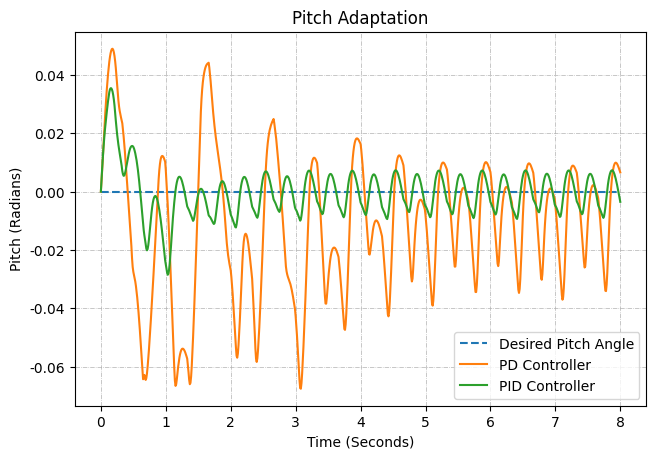

The matplotlib source for this figure:
import matplotlib.pyplot as plt
import numpy as np

y1 = [0] * 801

y2 = [-2.0017641148978267e-05, 0.003525195849527804, 0.0073975048188658, 0.011584030624658086, 0.015762343423830188,
      0.01991333851706591, 0.023912901115666886, 0.02770503974037015, 0.03123430523438395, 0.03449639463023496,
      0.03745326252162026, 0.04010855707089989, 0.04243962055674069, 0.044436401980002656, 0.04608440090577061,
      0.04736856645504625, 0.04827255813076899, 0.04877803086060557, 0.04885348456691026, 0.04848301076908162,
      0.04765386418561543, 0.04635244004087944, 0.04456578336779209, 0.042282589972937046, 0.03949392681294443,
      0.03629140699650612, 0.03351271050804904, 0.031155196520456452, 0.02908510350395316, 0.02757327435421012,
      0.026399232926833622, 0.02534689094283776, 0.02433700941038561, 0.023345752684133286, 0.021231776565057092,
      0.018982367077686677, 0.016513193097771012, 0.013625002240122714, 0.010561579574961698, 0.007410128125276121,
      0.004207785443823566, 0.0009816186533947585, -0.0022489514634932927, -0.005470999487095169, -0.008669910617985034,
      -0.01180405603795385, -0.014913926076808038, -0.018670098417170506, -0.022841137530646073, -0.025848629426443462,
      -0.027484153526708285, -0.02855515810841579, -0.029594404751822238, -0.030829873015103267, -0.03234994534869257,
      -0.03417466630830858, -0.036297818632867504, -0.038698246439971856, -0.041350330786046774, -0.04422513531664953,
      -0.04729402463566689, -0.050535485425756865, -0.05392075389952588, -0.057419401068318304, -0.061003786111614965,
      -0.06423751938790909, -0.06364908526585417, -0.06275439771868678, -0.06384178059412415, -0.06446657625048507,
      -0.0638358682828902, -0.062223166503159996, -0.059964793340280716, -0.057264752714665475, -0.05424099234470054,
      -0.050968865379020005, -0.04750721904104542, -0.0439024207065762, -0.040190966447609985, -0.036401504672532566,
      -0.03255638749908248, -0.028649617060391774, -0.024666532782506124, -0.020624058778868654, -0.01653358507140136,
      -0.012403084279166027, -0.008237867705488228, -0.0040409441674025505, 0.0001867796283173933, 0.004280653450823765,
      0.0073017849673762975, 0.009442044531236765, 0.010922025049452357, 0.011786092020054678, 0.012147993299214621,
      0.012170180830628985, 0.011931259777993062, 0.011489125520646388, 0.010895983137902274, 0.010195870615028222,
      0.007264383735708846, 0.0034161195709022443, -0.0004931912013873633, -0.00465711326398463, -0.009214512182146849,
      -0.014160398269393085, -0.019518369938844926, -0.025262602687120973, -0.031186792659985016, -0.03714403878761873,
      -0.04305166775849642, -0.04883395299505646, -0.05456285225813382, -0.060235371879506276, -0.0647341064804977,
      -0.066511601751727, -0.0659317929184119, -0.064193307532579, -0.06203679488749686, -0.06003074832139092,
      -0.05827836967137503, -0.05681029759042009, -0.05563983014108913, -0.0547651936752994, -0.05417356600162126,
      -0.05384485081991112, -0.05375477132153992, -0.05387479198012482, -0.05414725035709025, -0.05455551894945004,
      -0.05508870542959608, -0.05572797430471485, -0.05645080727437783, -0.057233355144388515, -0.0593392959247367,
      -0.061795276286019815, -0.06443312598360962, -0.06593691931032494, -0.06548549928007194, -0.0632790951194612,
      -0.05964018342284938, -0.055087171962406624, -0.04993114153988232, -0.044360720590509016, -0.03845673536873728,
      -0.032240666038938055, -0.025803870018423436, -0.019210899878599707, -0.012505943789384867, -0.005719162259624092,
      0.0011297402520902367, 0.00802749603519107, 0.01496195646240604, 0.021779104517783077, 0.027338833808594493,
      0.03169694279478878, 0.034923004204344514, 0.03732548189457166, 0.03913794193145358, 0.04052730573277165,
      0.04160358692196703, 0.042423924750175396, 0.043021605140285864, 0.043439161508236686, 0.043723848592061354,
      0.0439246050397929, 0.04407537908849356, 0.04247097759889663, 0.040255270414967716, 0.03782955549422545,
      0.035003355487930245, 0.03215579660379498, 0.029461199170841307, 0.026942671163319363, 0.024604776880426553,
      0.022438915617918827, 0.02043817851004671, 0.018590041074607877, 0.0168734647253589, 0.01526198302488407,
      0.013700164271939255, 0.012154322477887178, 0.010600649365916223, 0.009011518397564288, 0.007356907260956203,
      0.005605281904371924, 0.0037244972203393204, 0.001682818223286657, -0.0005530841792260675, -0.0030282936228709246,
      -0.005763968195908054, -0.008776716344351981, -0.012081614159075764, -0.015249015665702581, -0.017791566653765686,
      -0.019954354765540496, -0.021869749673237935, -0.023398257338266455, -0.024692102886959805, -0.025887513267716402,
      -0.027034967053646625, -0.029253078010263098, -0.03198345012864512, -0.035044405776430955, -0.038514996364332144,
      -0.04213073374045901, -0.04583005949815623, -0.049559991799822914, -0.05330129319430376, -0.05621018926121906,
      -0.056865210397459974, -0.05544596351388126, -0.05250273067638764, -0.04864257237835915, -0.044210345292454684,
      -0.03940843293716606, -0.034357796914510956, -0.02913209327806684, -0.024001962225222898, -0.02006514769534879,
      -0.017260641293053033, -0.015561992606051877, -0.014679765725176007, -0.014434929797341314, -0.01470430353593821,
      -0.015411152616332703, -0.01648921605911979, -0.01787696648536253, -0.01951824978227063, -0.021362801162016574,
      -0.023364901674137854, -0.025483173553230976, -0.027680357285211135, -0.02992379569156461, -0.03397660620477453,
      -0.03866477018129706, -0.043353380134243294, -0.04838253647476643, -0.05368515759183652, -0.05726072219389823,
      -0.058317300048942915, -0.05708239687200911, -0.05440014794229566, -0.05079648596753055, -0.04658233845461644,
      -0.04194032454656854, -0.03697848315037979, -0.031728068800505875, -0.026212001319155236, -0.02051008543288067,
      -0.014675045969792263, -0.008741466078209793, -0.0027310862891125596, 0.0029064740257247024, 0.007470694424972631,
      0.011210861082601236, 0.014211129769834418, 0.01652736561096301, 0.01835642793549039, 0.019828632212836615,
      0.02100609416140702, 0.02194545597381084, 0.022726415116220526, 0.023374392142924496, 0.02391754974857372,
      0.024391473465493148, 0.024820929473539827, 0.023541350812865663, 0.021796267999242572, 0.020090831674256307,
      0.01811835847204765, 0.015792766313963074, 0.013347510486056017, 0.010857262428251507, 0.008314377908956241,
      0.005667078442087561, 0.003027165461066263, 0.0003177886239516855, -0.00265294865139649, -0.005803020415184918,
      -0.009074162654409195, -0.012432573305615912, -0.01586304012857721, -0.019363840234879654, -0.0229363427837968,
      -0.025649096840466193, -0.027302022941020892, -0.028378758261778776, -0.029173348964727827, -0.029810298364540223,
      -0.03037073781045427, -0.030996870582709612, -0.031748004706950786, -0.03264094935858577, -0.03367124386770492,
      -0.03482366255217632, -0.036077936341692804, -0.03741317812374943, -0.03880717340958459, -0.04023737411512819,
      -0.04276535710299696, -0.045777982553555814, -0.04911173093399119, -0.052793088346468925, -0.05671276707499118,
      -0.06073821495028265, -0.06476316357645079, -0.06727713818609994, -0.06747953890272675, -0.06555454559462469,
      -0.06220102867383009, -0.05796147912707646, -0.05315023202680912, -0.0479553940838677, -0.04249174247431541,
      -0.036829846056639685, -0.031013997339800134, -0.025074749842831087, -0.019032873313411715, -0.01290227035844122,
      -0.00669382689015831, -0.0013021943231248583, 0.0028870754525776553, 0.005989051980022035, 0.008178157196243593,
      0.009691362821738918, 0.010698576941970704, 0.011295320275480945, 0.011552803297405441, 0.011535948484368033,
      0.011303631084878705, 0.010908284698294109, 0.010397947088071718, 0.009815339912859463, 0.007411483124682831,
      0.004358168898615172, 0.001246354323043364, -0.002243780357898338, -0.006210442825352499, -0.010371204057115651,
      -0.014601518875746454, -0.018839546357295227, -0.023061940157971052, -0.027258737453130573, -0.03142175024503406,
      -0.03554357382693415, -0.038315230847019204, -0.03838382169630623, -0.03636491776445022, -0.03348947535649768,
      -0.030551009646260643, -0.027936542803573754, -0.025672494839453875, -0.023772900523925087, -0.022236227904066312,
      -0.02104847794341123, -0.020187084926769225, -0.019624199962930956, -0.019307809143436237, -0.019171435579664834,
      -0.01921804305686464, -0.019437242380654137, -0.019811375394446287, -0.020319054649661886, -0.020931669017559683,
      -0.021620796477994, -0.022366870803728418, -0.024485871979319444, -0.026920083656385478, -0.029571092035826984,
      -0.032445276205807914, -0.0354263805395157, -0.03843675768770845, -0.041464157558046076, -0.04449940414678726,
      -0.04704579825053148, -0.04733778145551588, -0.0454518567544616, -0.04177112562863489, -0.036993320041553375,
      -0.03152606744273076, -0.02560483197567941, -0.019369562483018493, -0.012904332846254415, -0.006260375391975264,
      -0.00018391431395722372, 0.004760320881756337, 0.00862933837274178, 0.01155618992981073, 0.013779244579703137,
      0.01545917215738942, 0.016675847411351512, 0.017495126702928188, 0.017978533668378382, 0.01818317484663295,
      0.018162459544262852, 0.01797029651880025, 0.017648376016309808, 0.01723416292734659, 0.01676266130449345,
      0.016266057559321045, 0.014360083349653545, 0.011931490631150479, 0.00928218427319769, 0.006246121501063376,
      0.003094813588616333, -9.959332056826972e-05, -0.003299189247948836, -0.006493071480837529, -0.009672336705939167,
      -0.01282806173707658, -0.015951758629315662, -0.019043739906510315, -0.02139290575261012, -0.021589377808184432,
      -0.020280826744619628, -0.018436924673747343, -0.016518190275430195, -0.014741165894885031, -0.01320548620960886,
      -0.011960779805315352, -0.011019795738373748, -0.010374920887174151, -0.010000871139135137, -0.009874769910060815,
      -0.00997634993846317, -0.010258990869197064, -0.010673606211415592, -0.011219506792304886, -0.011883929386749448,
      -0.012646849327242748, -0.013484764266231223, -0.014372996323280363, -0.015292252097957568, -0.017554792628288043,
      -0.02020238528178702, -0.02308972863372581, -0.02619736347623001, -0.029401934933395126, -0.03263237421625017,
      -0.035876637609996584, -0.0391255811119758, -0.04203037396984475, -0.04271497018021925, -0.041111173143234016,
      -0.03763383683059446, -0.033021087226950865, -0.02769727897122562, -0.021908795489382474, -0.015800969139214836,
      -0.00946414349578456, -0.003805280409491529, 0.0008004814582230586, 0.004329094498768149, 0.006986662504728319,
      0.008980852887066326, 0.01044666306753747, 0.011457076209346537, 0.012075359212099032, 0.012358692818881026,
      0.012358577237036423, 0.012125095020937995, 0.011704219969323668, 0.011143726873226237, 0.010481021780995038,
      0.009749181773631639, 0.008979403360326509, 0.006736432698250344, 0.00404588882063443, 0.0012171440008297322,
      -0.0019293228335062651, -0.0052736256585123676, -0.008692557589270762, -0.01212483795133771, -0.01555871410989568,
      -0.018985335382476293, -0.022395551433869735, -0.025780511430892303, -0.02911794098465577, -0.030783923417366868,
      -0.02983912181333666, -0.026611945414969227, -0.022300613328444855, -0.01811919513518407, -0.014435734040112516,
      -0.011415207297447237, -0.008935461099372976, -0.006942745184704795, -0.0053943943147986995,
      -0.004249144217720211, -0.0034649617336915506, -0.0029928048754714297, -0.002792189361404397,
      -0.00282550282878993, -0.003057122113939051, -0.0034572549397795796, -0.00399308587708192, -0.0046322171553440355,
      -0.005344571284491401, -0.0061021763974709676, -0.00811611324654314, -0.010595092386212413, -0.013302127113454068,
      -0.016289234113426303, -0.01940444744377264, -0.0225638037250692, -0.025743878455934795, -0.02893443866266588,
      -0.032125959766513223, -0.035308905916259174, -0.038261220196309564, -0.03905098722361147, -0.037428943850891384,
      -0.033822734743034225, -0.029021484245484317, -0.02347513093052054, -0.017444090162378797, -0.011278726546123106,
      -0.006039307958087894, -0.0017292226480710561, 0.0015915478221725976, 0.004168497567308446, 0.006165517752251316,
      0.0076655643801566775, 0.008734680438146866, 0.009432875787421382, 0.009816822763953379, 0.009939848216318672,
      0.009845964678402366, 0.009576871211469586, 0.009172144552618186, 0.008668543626966192, 0.008100001430497031,
      0.007497577481731875, 0.00558459197187093, 0.0032462238001730328, 0.0006948959942096098, -0.002186313150609201,
      -0.005176199143406934, -0.008196916540934362, -0.01122860284247132, -0.014261224923436913, -0.01728547167007789,
      -0.020292121601314345, -0.02327235881234583, -0.02570530005095488, -0.025674018829591364, -0.023236445001298317,
      -0.01916982199467259, -0.014974669930339373, -0.011143010973094072, -0.007983050134162197, -0.005375308042378575,
      -0.0032647872491165923, -0.00161215321280518, -0.000378202116394044, 0.0004818243993444185, 0.0010137885689662338,
      0.0012544871311807825, 0.0012423294003917197, 0.001015386887226029, 0.0006049034344408194, 4.452862734020051e-05,
      -0.0006327655285043011, -0.0013962317172980768, -0.002217193446601248, -0.0030689259076029283,
      -0.005133124534396271, -0.007595135701256237, -0.010270667615539457, -0.013240445919626025, -0.016316119517785953,
      -0.01942138966506202, -0.02254329492429988, -0.025672370824849484, -0.028799043259039727, -0.03191386243378895,
      -0.03438066589858544, -0.034398338254419056, -0.032000972821380536, -0.027902984527378348, -0.02277636353960375,
      -0.01700136830942775, -0.01098989021253982, -0.005827120241969251, -0.0015845460211922702, 0.0017008709541955532,
      0.004269262603473622, 0.006270562435711079, 0.007780085203981541, 0.008858707888993142, 0.009562843605413738,
      0.009948571007997686, 0.01006719105898899, 0.00995873482173915, 0.009664454290705617, 0.009223193912721984,
      0.008671495423630958, 0.008043092943083122, 0.007369087848768004, 0.006678054054346517, 0.004711836368736455,
      0.002257634318984985, -0.00044495187581374826, -0.0034036902963118397, -0.006453125515943935,
      -0.009521903497197545, -0.012597064619017339, -0.01566921459033399, -0.01872909434233163, -0.021767655410802146,
      -0.024663621153057813, -0.02552065786450064, -0.023963331364496653, -0.020325944254050005, -0.016083164943540562,
      -0.012046341725130862, -0.008646058815255235, -0.005851403146343927, -0.0035718872276105673,
      -0.001765966018145375, -0.00039512347125674456, 0.000580356663133355, 0.001206428526341909, 0.0015259877083296366,
      0.0015752873426447386, 0.0013915062813150297, 0.0010112557721581176, 0.00046390490171635166,
      -0.0002176850199070207, -0.0010018365300780794, -0.0018591158804616207, -0.002762008324034958,
      -0.0036888640918897805, -0.005832354711663682, -0.00843907625445728, -0.011303548754642786, -0.014407845650342208,
      -0.01760303070375487, -0.020821923659769738, -0.0240525836481402, -0.027285975206964918, -0.030512639602526065,
      -0.033614753164168246, -0.03470610296308775, -0.03334585372028725, -0.02991862973092537, -0.025238273061831278,
      -0.019779812734495805, -0.013818905709300031, -0.008301578637520271, -0.003659770491213768,
      1.6891445307677686e-05, 0.002874627847060644, 0.005105031329414744, 0.006815031411040846, 0.008067733145861714,
      0.00892047187066069, 0.009426955273637379, 0.00964135765030738, 0.009611347695199468, 0.00937431503691936,
      0.008969778844727385, 0.0084351665171442, 0.007805228999175174, 0.0071120801831174845, 0.006385496006836585,
      0.004302909015105623, 0.001805085185479431, -0.0009016124625454493, -0.003952660233715088, -0.007136149308164384,
      -0.010372726166279229, -0.013623956936243829, -0.01687897021315034, -0.020128600059905292, -0.023363577119684575,
      -0.026574960665400257, -0.029524332250661364, -0.030200837941740433, -0.028343275538636702, -0.02451325516114512,
      -0.019667315978632617, -0.015092948831291654, -0.011082301838369519, -0.007858809005687074,
      -0.0052526125663468265, -0.0031774487294667616, -0.0015783628276176329, -0.0004062743134091306,
      0.0003866491048876828, 0.0008542093734515123, 0.0010403817599506239, 0.0009838697308904838, 0.0007211766643462325,
      0.00028432553909390194, -0.0002910662688012016, -0.0009714874839336563, -0.0017258926474850087,
      -0.002525509401590936, -0.004592818176733508, -0.007128164958634448, -0.009881966570775183, -0.012912580392414339,
      -0.016071919338844103, -0.019275879945920567, -0.022500321654531384, -0.025734961417465133, -0.02897029841643696,
      -0.03219681544413074, -0.03539203321191376, -0.03701766459414511, -0.03614657942499581, -0.03303244730622233,
      -0.028515912216508833, -0.023137025512393314, -0.017205457745909754, -0.011269446563318925, -0.006262153983168821,
      -0.0022128629158378495, 0.0009247269737825877, 0.003383875885688883, 0.0052949348733354554, 0.0067290641848937426,
      0.007748061261368267, 0.008410055085137222, 0.00877357893699802, 0.008881582941497277, 0.008777769222805088,
      0.008503242582007705, 0.00809675939582062, 0.007594350088703118, 0.0070291112306147315, 0.006431496095524246,
      0.004544054163448977, 0.0022390769440752524, -0.00028459835993394436, -0.0031188554560602415,
      -0.006058114850815826, -0.009024937236110989, -0.012002938105860679, -0.014982298508172303, -0.017953648370455322,
      -0.020907742227296494, -0.023835746055431886, -0.026000094384183065, -0.025677768526071308, -0.022962053326784176,
      -0.018676720273587192, -0.014308330588963279, -0.010358937570701485, -0.007127747097040225, -0.004477664629871249,
      -0.0023403406896632868, -0.0006719286096719736, 0.0005695931947684582, 0.0014296000776324875, 0.00195678801096241,
      0.002189279643461497, 0.0021665263258727452, 0.0019272223869979976, 0.001502718355203121, 0.0009272797952460514,
      0.00023427703857837942, -0.0005452540562731696, -0.0013823874391640442, -0.0022501975819263316,
      -0.004338034031214409, -0.006824245259628559, -0.009521303721507092, -0.012519255239886702, -0.015624653430401396,
      -0.018759967105004584, -0.021911789422996753, -0.025070582217931674, -0.028226793643040017, -0.03137098718557516,
      -0.033937091519967114, -0.034067244464253355, -0.03181490523761639, -0.027795744399805436, -0.02271299801797126,
      -0.016962235043779264, -0.011023590099654292, -0.005940355253802759, -0.0017371736271469555, 0.001526902991539316,
      0.004082651206375201, 0.006076296854115382, 0.007581479206917054, 0.008658631679727321, 0.009363713024886651,
      0.009754249441836211, 0.009879052537361932, 0.009777180200469224, 0.009490047742990138, 0.00905641439847987,
      0.008512709408701892, 0.007892537479375522, 0.00722690900348878, 0.006544294657700142]

y3 = [-2.0017641148978267e-05, 0.004142237462175865, 0.007959247061030407, 0.011635066026398464, 0.014988278696171382,
      0.017956660936200103, 0.020589738135695958, 0.022857263459387586, 0.024989217290956975, 0.027024411944913302,
      0.02902553102428595, 0.03089542987178792, 0.032581176218236946, 0.03398452306456555, 0.034965362939584986,
      0.03534256665603304, 0.03532805233850872, 0.03493579230558784, 0.03417973734573603, 0.03301086933789782,
      0.03143376907973183, 0.029433810792391633, 0.027046532267396402, 0.024272600715866458, 0.021756712162315787,
      0.019650226860619555, 0.017777828214543673, 0.01601473926402131, 0.014445229612845485, 0.013071435597794586,
      0.011725304537302415, 0.010333097563213649, 0.008852788498341334, 0.00704051738446432, 0.005919131919018705,
      0.005380335395640706, 0.005471738638268664, 0.006080243399538495, 0.007019860043871639, 0.008152343218036592,
      0.009380203313847061, 0.010645817124623187, 0.011870890928078566, 0.012983137958191277, 0.013931169898394668,
      0.014678735792535669, 0.01520084117320172, 0.015485872222340324, 0.015605794001112882, 0.015542738460476694,
      0.015256131238362497, 0.014736173195433494, 0.013983559291171057, 0.01305302898873835, 0.01195369254968006,
      0.01067071919330172, 0.00918149278044218, 0.007466009278703573, 0.0055577182105875055, 0.0034849754906527888,
      0.0012743434655024602, -0.001045257513182447, -0.0034425557202262974, -0.0058905757299338056,
      -0.008365377146905554, -0.010842308067507588, -0.013252905668727435, -0.014996335660434913, -0.01640519480810213,
      -0.01796313961371177, -0.019534710645437183, -0.020115716024034065, -0.01965730162577575, -0.018373505674810393,
      -0.01648920373101244, -0.01413486144169395, -0.011608826206247359, -0.009338604539162312, -0.0072464595251316415,
      -0.005364315646988534, -0.003849315338619805, -0.0027519331294931647, -0.002017834737149511,
      -0.0016154422749252034, -0.0015211169111727645, -0.0017139924870058223, -0.002173855548335483,
      -0.002881301872244592, -0.0038177950722179904, -0.004963611127640021, -0.00629897748375152, -0.007805950087785382,
      -0.009461790305744266, -0.011241007655220705, -0.013129617240853472, -0.015109466238027081, -0.017161538888322843,
      -0.019267073486634933, -0.021407630471925846, -0.023565088444301524, -0.024995385806887035, -0.026276107081048595,
      -0.027714773939053507, -0.028488105405290388, -0.028116996066019598, -0.02683535414416415, -0.024701613580618342,
      -0.021914641593443862, -0.018770095693266424, -0.0154331156267377, -0.012006097533970474, -0.008931266620704934,
      -0.0062379720873125995, -0.00377109168281555, -0.0015297679574405132, 0.0004017878034451246,
      0.0019458875554039569, 0.0031479485206407608, 0.004039009424591869, 0.004643124579711111, 0.004982195539921888,
      0.0050808594463168325, 0.004963364862310198, 0.004646889040736323, 0.0041507770403199475, 0.003494946724859955,
      0.002698638229804886, 0.0017812180712414203, 0.0007631865103544782, -0.0003351232597282796, -0.00149226235475003,
      -0.0026864312073481326, -0.0038963565043052934, -0.005101191749107528, -0.0055752979100240395,
      -0.005975380757776695, -0.006499759517949837, -0.007095236947193929, -0.0077031688902741945, -0.0082844066149487,
      -0.00881117633163366, -0.009407273413723553, -0.01003305180644357, -0.009704791042881411, -0.008671247215361284,
      -0.007385219557043142, -0.006013236190542977, -0.0045740965242298745, -0.0031759034429540882,
      -0.0019380457575504102, -0.000913963204986457, -0.00011932274820305064, 0.0004534230061122694,
      0.000805222610181183, 0.0009439791643554949, 0.0008821873270787968, 0.0006349394546744747, 0.00021884824435666845,
      -0.0003484389022635469, -0.0010486087612125849, -0.001862978736910177, -0.0027733606159497095,
      -0.0037610032296251325, -0.004806962699647715, -0.005891785944778139, -0.006995800967117539,
      -0.008099396326535443, -0.0084515966248479, -0.008667384323525717, -0.009016080361922571, -0.009457992104814565,
      -0.009931485282557172, -0.010388917773205506, -0.01079210476459799, -0.011109139759894726, -0.010884083007208905,
      -0.009828971452453546, -0.008223951298321675, -0.00634056745076089, -0.004452213264227318, -0.0026149683843995465,
      -0.0009650248839682846, 0.0004373475030711371, 0.0015742346493607564, 0.0024502587523692176,
      0.0030660305962956283, 0.00343002320635413, 0.00355573976323292, 0.0034601281641794108, 0.003161816834281449,
      0.0026798661219750494, 0.002033654044930178, 0.0012428754888248327, 0.0003275293278346864, -0.0006921227758586177,
      -0.0017962411018166828, -0.002965154075882196, -0.004179018120958444, -0.005418133675263244,
      -0.006663272183796905, -0.007895717764498133, -0.008419573183320326, -0.008957798772154359, -0.009618297469610517,
      -0.010313456083540411, -0.010988206704143733, -0.011606851469018459, -0.012143189847096642, -0.012291394321081223,
      -0.011305285749462308, -0.009712472453767733, -0.007778753989435031, -0.005467984489060984, -0.003205539462583405,
      -0.00118719227343594, 0.0005484071729943397, 0.0019843799186601116, 0.0031235655242645966, 0.003987028191767273,
      0.004581577719611928, 0.004919437358419796, 0.005016957585740892, 0.004893252646305754, 0.004568492941400782,
      0.004063095724721368, 0.003397864036055778, 0.0025937139235503565, 0.0016715612609142464, 0.0006522290572475746,
      -0.00044361382811527534, -0.0015955823268409787, -0.0027836081190362283, -0.003988053892810071,
      -0.0051897087428523555, -0.005650855776256463, -0.006025712285383878, -0.00651894788926803, -0.00708064969002389,
      -0.0076559786604391295, -0.00820018280506014, -0.008679184213548918, -0.008976308806124489, -0.008298433384162631,
      -0.006975069085497587, -0.005214551065026613, -0.003197121086042643, -0.0011537785559320984,
      0.0007436539145029362, 0.0024112834461222756, 0.003811811966019415, 0.004938315939146574, 0.005805123165767267,
      0.006415877399091829, 0.0067805105094426495, 0.006913089640565468, 0.006830827316870249, 0.006552953550136833,
      0.006098932253224636, 0.005488148223243637, 0.004740220716681658, 0.0038748983156480137, 0.0029122089730540188,
      0.001872255567202196, 0.0007747967000391698, -0.000360765323397261, -0.0015148674690292291,
      -0.0026683648372252716, -0.003129495652520671, -0.003507686558394545, -0.004031101648028851,
      -0.004628564864504127, -0.005230506996931382, -0.005795204601900271, -0.006290217157939184, -0.006692305633734662,
      -0.0069736671001900605, -0.006391679956032426, -0.005088156393984644, -0.0034642688524734407,
      -0.0018828329333344033, -0.00028795347473801385, 0.0012052456925409905, 0.0024932878344167382,
      0.0035327352167965884, 0.004324183588605684, 0.004870361964678188, 0.005174644051338583, 0.005247226185639152,
      0.0051028387898893615, 0.004758398292906488, 0.004232035177949411, 0.0035425815493626543, 0.0027092396252940006,
      0.0017514452822739704, 0.0006887540319352099, -0.00045917999674510934, -0.0016726278411435646,
      -0.0029319002227714934, -0.004217563647990601, -0.005510525694332988, -0.006056492407979087,
      -0.006409732181207531, -0.006905403460481446, -0.007517532016332177, -0.008178562430667509, -0.008835626335943743,
      -0.009448816995894022, -0.009968439378797076, -0.009553961921885264, -0.00825155839825795, -0.006523142946525553,
      -0.004453678926813744, -0.0021824008262143362, -8.185412724468758e-05, 0.0017744594612196859,
      0.003353254272197552, 0.004642579523882347, 0.005650957572601249, 0.006397923960798719, 0.006889726589226887,
      0.007138337318496278, 0.007159461875721392, 0.006970751470083747, 0.00659177950532493, 0.006041684404754436,
      0.0053399162339000765, 0.004506242767217157, 0.0035605940747361568, 0.002522931562940744, 0.0014132552487459843,
      0.0002511275971741101, -0.0009437727242571758, -0.002152012325959801, -0.0033546391614384004,
      -0.0038194512090981435, -0.004259692744305977, -0.004849764901457985, -0.005504371137109493,
      -0.006156574492274778, -0.006765017014081893, -0.007299314146634493, -0.0077355277201326764,
      -0.0074982970713333265, -0.006443941313832974, -0.0048444845139854, -0.003022943194848383, -0.0012188436589248934,
      0.0005211520581033511, 0.0020690023158612568, 0.0033675550238799366, 0.004398051354512481, 0.00517426498100171,
      0.005699090205716907, 0.005979969017757093, 0.006029838306437369, 0.00586500234481193, 0.0055034075152261795,
      0.004963971441741645, 0.0042660797867716815, 0.0034293476491234313, 0.0024735397222105456, 0.0014184989895854017,
      0.00028414235078133945, -0.0009096274056154953, -0.002143082060169373, -0.003396810031290468,
      -0.004651838263355394, -0.005157302682351717, -0.005521675523250861, -0.006017993315159728, -0.006607233681364781,
      -0.007227322711060634, -0.007830105152183678, -0.008377506404425616, -0.008812199549053901, -0.008311045185352875,
      -0.007069091520072322, -0.005370715319057721, -0.003368590146029958, -0.0012881787268740467,
      0.0006574943379784701, 0.002378275303978156, 0.0038325168449570217, 0.005006250877200584, 0.005915455933961428,
      0.006567991233328315, 0.006971514051023694, 0.007138307589293369, 0.007084253398737111, 0.00682823615631357,
      0.006389632233138771, 0.005787523837911631, 0.005041245812006724, 0.004170343159650143, 0.0031946480323026857,
      0.002134007196418191, 0.0010084757264386662, -0.00016260555149669216, -0.0013597932420359776,
      -0.002563779143308608, -0.003755777875668475, -0.00424161909997797, -0.0047417093618256035, -0.005362108483785285,
      -0.006015582315804946, -0.006647505998210318, -0.007221960860741914, -0.007711910762669977, -0.008046905944474799,
      -0.007506128221412262, -0.006262857602622085, -0.004540910355399611, -0.002709655343337982,
      -0.0008779879647382631, 0.0008327220256390639, 0.0023234283077969943, 0.0035512952558205426, 0.004509015255641217,
      0.005211373298012127, 0.0056611140136274005, 0.005867934933894456, 0.0058463130914326806, 0.005613483063376793,
      0.005188059183259471, 0.004589435043954257, 0.0038372559588653503, 0.0029513965769390436, 0.001951832351110508,
      0.0008585989431415564, -0.0003082446766615621, -0.0015287497329849501, -0.0027832051108190583,
      -0.004052272286806116, -0.005317084116659775, -0.005831166783820237, -0.006257553421252978, -0.006806374194965115,
      -0.007425773225589764, -0.008058213004736409, -0.008659746653204823, -0.009194541196580638, -0.009417142644890738,
      -0.00853990393543739, -0.00706518490167847, -0.005214225496958584, -0.0030341986077063966, -0.0008819232912552006,
      0.001072336147783527, 0.0027702383911976697, 0.004186112293079358, 0.005316797180537072, 0.006182982805561493,
      0.006790426414481382, 0.007148901278523991, 0.007272886553156489, 0.00717903271335768, 0.006887044439521872,
      0.006416410681774459, 0.005786505195193898, 0.005017108863125413, 0.004128141934548356, 0.0031396810610112348,
      0.002072020597173584, 0.0009448207241319726, -0.00022237122800430108, -0.001409945037343639,
      -0.002598677026020829, -0.0030538281248887016, -0.003436063675680358, -0.003983507731016889,
      -0.0046196230064561045, -0.0052688597648958896, -0.005884540817414462, -0.006433725888620656,
      -0.006891247884496861, -0.0070367729494303175, -0.006274702393926096, -0.004860454619208797,
      -0.003138502125994931, -0.0014392079816554393, 0.0002619690674134662, 0.001815069361201246, 0.0031411192306266423,
      0.00420810619335253, 0.005022893748613118, 0.005590880562518077, 0.005916271375950426, 0.00600981713454512,
      0.005886483044067532, 0.005563275220977021, 0.005058350011032226, 0.0043903477026278415, 0.0035784799333331797,
      0.002642232053111557, 0.0016011794577999797, 0.00047497908552442586, -0.0007166433247643953,
      -0.0019540170958017252, -0.003217700057255551, -0.0044886401278974785, -0.005013819382213711,
      -0.005346117662621321, -0.005820659758731942, -0.006411253185015653, -0.007051139805221651, -0.007687339591036768,
      -0.0082788928447601, -0.0087923241231094, -0.008601371998208145, -0.007514826504315281, -0.005917396976454897,
      -0.003970178543104788, -0.0018449387084546048, 0.00016341733786782178, 0.0019575712137099143,
      0.003490220357846282, 0.004743029107237323, 0.005722715448701891, 0.00644645061033952, 0.006919381766106838,
      0.007152520693566173, 0.007160281931652698, 0.006960356549058118, 0.006572361925309446, 0.006015212502176308,
      0.00530795034454423, 0.004469979039590055, 0.0035209236957681046, 0.0024804209632375727, 0.0013685244719088112,
      0.00020478166826150705, -0.00099159054210942, -0.002201168355114945, -0.0034050065006583762,
      -0.0038730772238563514, -0.004317136278415161, -0.004907930379396238, -0.005561585509897749,
      -0.006212138448352667, -0.006818288746216349, -0.0073493566207579, -0.007782601555972937, -0.007551079587384552,
      -0.006509543275782143, -0.0049143463888548095, -0.0030965449725284416, -0.0012677488910180018,
      0.00047878174705155404, 0.002024947261688976, 0.003317821377225897, 0.004341060501021344, 0.005109549688210596,
      0.005626147749091141, 0.0058985086868797105, 0.005939678038976173, 0.005766044048725585, 0.005395571543148643,
      0.00484699368973972, 0.00413971314027758, 0.0032933973541855953, 0.002327821337561324, 0.001262859013927057,
      0.00011840957346159278, -0.0010856295847596602, -0.0023295299764567114, -0.003593930038907529,
      -0.00485982083373595, -0.005376696374651629, -0.005752412448907757, -0.006260480924995285, -0.00686144360730268,
      -0.007493945934126071, -0.00810915384756322, -0.00866785839642809, -0.009102749464723366, -0.008553610850909407,
      -0.007267926906317332, -0.005543466213456619, -0.0034876368587459633, -0.001353413724948326,
      0.0006244632679231972, 0.0023672859697287632, 0.003838509610497256, 0.005026569107531285, 0.005948979681561159,
      0.006613800948343214, 0.00702877697930474, 0.007206538540274926, 0.0071630836593412186, 0.006917178893266967,
      0.00648801350809541, 0.005894777731338317, 0.005156888268972601, 0.004293917310955046, 0.0033257384085834713,
      0.0022725256584482097, 0.0011539350059246029, -1.0595712072027923e-05, -0.001201529405827141,
      -0.002399542868848311, -0.0035858701838918446, -0.004070201233680298, -0.004566821486429428,
      -0.005184062635965708, -0.00583326488698335, -0.006460789027884987, -0.007030818104694284, -0.007515968830769677,
      -0.007859090325903435, -0.007365833287746718, -0.006150428223264363, -0.004448164972464644,
      -0.0026490967636342414, -0.0008385966446498919, 0.0008576274978591161, 0.0023377830066002706,
      0.003557702437526162, 0.004510107425959013, 0.005208758081277684, 0.0056559405826089, 0.005861177992745393,
      0.005838821374151025, 0.005605986631403817, 0.005181161622230612, 0.004583635320528093, 0.0038329958394290936,
      0.0029490428832997548, 0.0019516890307160711, 0.0008609128107738354, -0.00030327661151792706,
      -0.001520950363547397, -0.0027724201354636466, -0.004038388216667242, -0.005299972130663692,
      -0.005810330571365512, -0.006232904017582902, -0.00677848861267004, -0.007394480152164031, -0.00802341877272568,
      -0.008621266405566068, -0.009152515841153825, -0.00937208624319369, -0.008489137498865946, -0.007012765953121236,
      -0.005163146314996884, -0.0030070972568408258, -0.0008718738343668715, 0.001071954664301082,
      0.0027625430624161895, 0.004172679447204757, 0.0052985428005787255, 0.006160565276185492, 0.006764266847024662,
      0.0071192913481255135, 0.007240045563347103, 0.007143193386146003, 0.006848275777191108, 0.006374706188383567,
      0.005741871881321587, 0.004969517012037633, 0.004077548745104567, 0.003086119434500609, 0.0020153253139460615,
      0.0008848055141727705, -0.00028578291507557325, -0.001476814086016948, -0.0026690934660883315,
      -0.0031266440263155067, -0.0035101145310397507, -0.004059992473501955, -0.004699991633686999,
      -0.0053532172350782255, -0.005973334862961147, -0.006526830791527708, -0.006988874986095532,
      -0.007104276724127736, -0.006311177899276993, -0.004876293336569022, -0.003125081704386505,
      -0.0014017058852882748, 0.0003147045023457516, 0.0018783242872813502, 0.0032121788523975735, 0.004285148316936049,
      0.00510423492422977, 0.005675906853841073, 0.0060043964319702065, 0.006100543810018563, 0.005979354844464753,
      0.005657883210796451, 0.00515436874535644, 0.004487690503584861, 0.0036770309063477525, 0.002741843898344228,
      0.0017017117402169796, 0.0005763179684740822, -0.0006145887348364772, -0.00185132178203538,
      -0.0031144286224244933, -0.0043848245073286165, -0.004909749904245082, -0.005241774933705745,
      -0.005716079887956366, -0.0063058682488017544, -0.006944469579909565, -0.007579165626525156,
      -0.008169506588800422, -0.008682249063952539, -0.008484156733369693, -0.007385386003364784, -0.005784760367313069,
      -0.0038440690137949833, -0.001746250159919704, 0.00024629509216873174, 0.002030126762657499, 0.003555365364739801,
      0.004802498688246754, 0.005777888234192633, 0.006498118344403416, 0.006968159224414672, 0.00719892581792475,
      0.007204712072762773, 0.007003261944535867, 0.006613850238937791, 0.006055498643221058, 0.005347271896287568,
      0.004508508436240566, 0.003558685574973089, 0.00251754558847711, 0.001405021053467762, 0.00024055549981547247,
      -0.000956435055477772, -0.0021666280605602208, -0.0033710959081184864, -0.0038420898128635984,
      -0.004288820555976867, -0.004881791523742023, -0.005536867933886058, -0.006188354314283152, -0.006795109035003697,
      -0.00732684850904466, -0.007760428922909867, -0.007511923525879619, -0.006442017231101519, -0.004830350385595376,
      -0.0029967720979668755, -0.0011568076709879472, 0.0005956755887377756, 0.002145053160557465,
      0.0034395989138432505, 0.004463431430203498, 0.0052318477407638465, 0.005748038263323365, 0.006019705922892183,
      0.006059955174712478, 0.005885188380842618, 0.005513406367017314, 0.0049635697649795365, 0.004255034932437409,
      0.003407422744390848, 0.0024405008270382174, 0.0013741295940268032, 0.00022822320875721594,
      -0.0009773098684906119, -0.002222746607669071, -0.003488691549475456, -0.004756143011918875,
      -0.005274667501889953, -0.005652131823896097, -0.006162027421977512, -0.006765074260824313, -0.00739841321579883,
      -0.008014598261132546, -0.008575473507657137, -0.009012044410585755, -0.008470896905025579, -0.007198280926196522,
      -0.0054789194540313235, -0.0034273507822801274, -0.0012911287066496525, 0.0006877254442373032,
      0.002431024379229014, 0.003902432684786911, 0.00509031980973431, 0.006012027982960698, 0.0066763449924465935,
      0.00709091009151196, 0.007268279289144597, 0.007224267250263433, 0.006977256618136179, 0.006547252745344563,
      0.005953368127680355, 0.005214936300812477, 0.004351540520402357, 0.003383009496380296, 0.002329392521429558,
      0.0012105655004067746, 4.589630000814779e-05, -0.0011451462259816718, -0.0023432574102934317,
      -0.003529640993245975]

# Trục x là độ dài của list
x = list(range(len(y1)))

# Thiết lập kích thước của hình ảnh
fig = plt.figure(figsize=(6.5, 4.5))

# Cấu hình font chữ toàn cục
plt.rcParams['font.family'] = 'Times New Roman'
plt.rcParams['font.size'] = 10  # Kích thước font chữ, bạn có thể điều chỉnh theo ý muốn

# Tạo biểu đồ
plt.plot(x, y1, label='Desired Pitch Angle', linestyle='--')
plt.plot(x, y2, label='PD Controller', linestyle='-')
plt.plot(x, y3, label='PID Controller', linestyle='-')

# Chú thích trục x và y
plt.xlabel('Time (Seconds)')
plt.ylabel('Pitch (Radians)')

# Đặt giới hạn trục y
# plt.ylim(-0.6, 0.3)

# Tiêu đề
plt.title('Pitch Adaptation')

# Đặt giới hạn trục x và các nhãn -> fake time
buffer = 40
plt.xlim(-buffer, len(x) - 1 + buffer)
num_labels = 9  # Số nhãn muốn hiển thị (0 đến 8)
labels = np.linspace(0, len(x) - 1, num_labels)
plt.xticks(labels, [str(int(i)) for i in np.linspace(0, 8, num_labels)])

# Hiển thị chú thích
plt.legend(loc='lower right')

# Bật lưới và tùy chỉnh kiểu đường lưới
plt.grid(True, which='both', linestyle='-.', linewidth=0.5)

# Điều chỉnh các thông số subplot
plt.subplots_adjust(left=0.107, right=0.986, top=0.937, bottom=0.106)

# Lưu biểu đồ với độ phân giải cao
plt.savefig('Pitch.png', dpi=1200)

# Hiển thị biểu đồ
# plt.show()
